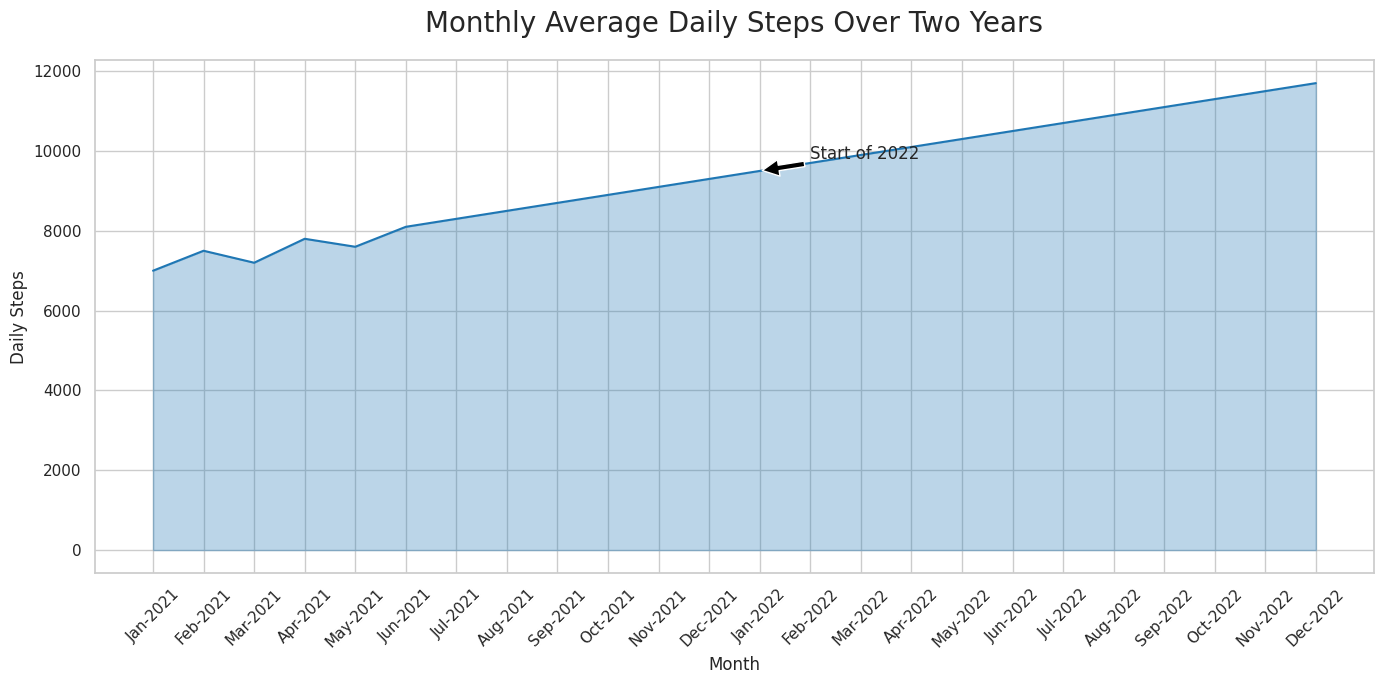

Recreate this plot in Python.

import seaborn as sns
import pandas as pd
import matplotlib.pyplot as plt

# Data
data = {
    'Month': ['Jan-2021', 'Feb-2021', 'Mar-2021', 'Apr-2021', 'May-2021', 
              'Jun-2021', 'Jul-2021', 'Aug-2021', 'Sep-2021', 'Oct-2021',
              'Nov-2021', 'Dec-2021', 'Jan-2022', 'Feb-2022', 'Mar-2022',
              'Apr-2022', 'May-2022', 'Jun-2022', 'Jul-2022', 'Aug-2022',
              'Sep-2022', 'Oct-2022', 'Nov-2022', 'Dec-2022'],
    'Daily_Steps': [7000, 7500, 7200, 7800, 7600, 8100, 8300, 8500, 8700, 8900,
                    9100, 9300, 9500, 9700, 9900, 10100, 10300, 10500, 10700, 10900, 
                    11100, 11300, 11500, 11700]
}

df = pd.DataFrame(data)

# Set the aesthetic style of the plots
sns.set_theme(style="whitegrid")

# Define the area chart
plt.figure(figsize=(14, 7))  # Change width and height
ax = sns.lineplot(data=df, x='Month', y='Daily_Steps', color="#1f77b4")  # Specific color code
ax.fill_between(df['Month'], df['Daily_Steps'], color="#1f77b4", alpha=0.3)

# Rotate x-axis labels for better readability
for item in ax.get_xticklabels():
    item.set_rotation(45)

# Add a title and labels
ax.set_title('Monthly Average Daily Steps Over Two Years', fontsize=20, pad=20)
ax.set_xlabel('Month', fontsize=12)
ax.set_ylabel('Daily Steps', fontsize=12)

# Annotate the chart with a sample text label
ax.annotate('Start of 2022', xy=('Jan-2022', 9500), xytext=('Feb-2022', 9800), fontsize=12,
            arrowprops=dict(facecolor='black', shrink=0.05),
            )

# Show the plot
plt.tight_layout()
plt.show()
